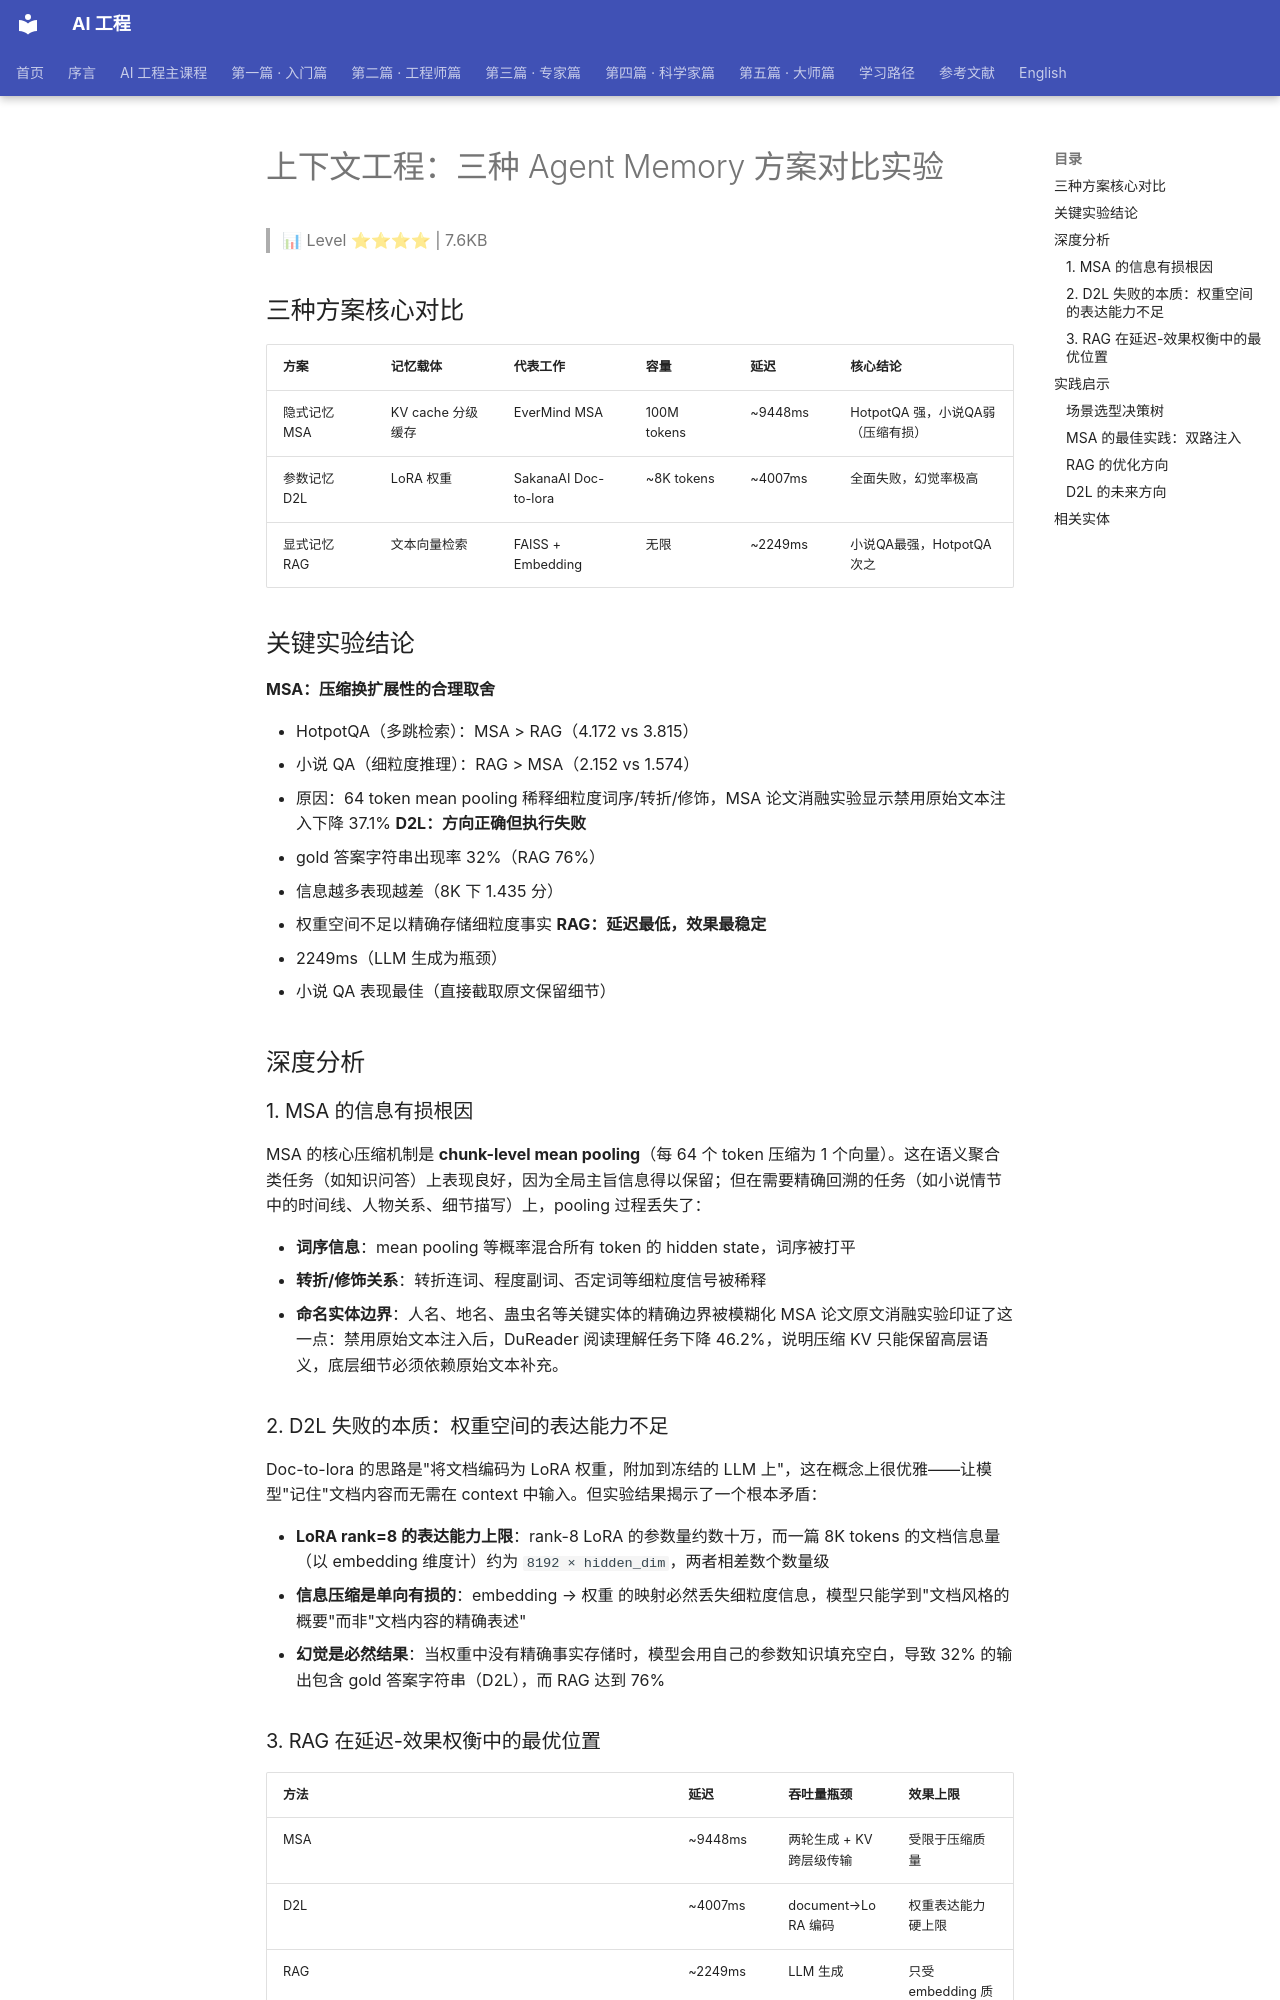

repository: QianJinGuo/wiki-book · page: ch06/034-agent-memory.html · generator: mkdocs

# 上下文工程：三种 Agent Memory 方案对比实验

> 📊 Level ⭐⭐⭐⭐ | 7.6KB

## 三种方案核心对比
| 方案 | 记忆载体 | 代表工作 | 容量 | 延迟 | 核心结论 |
|------|---------|---------|------|------|---------|
| 隐式记忆 MSA | KV cache 分级缓存 | EverMind MSA | 100M tokens | ~9448ms | HotpotQA 强，小说QA弱（压缩有损） |
| 参数记忆 D2L | LoRA 权重 | SakanaAI Doc-to-lora | ~8K tokens | ~4007ms | 全面失败，幻觉率极高 |
| 显式记忆 RAG | 文本向量检索 | FAISS + Embedding | 无限 | ~2249ms | 小说QA最强，HotpotQA次之 |

## 关键实验结论
**MSA：压缩换扩展性的合理取舍**

- HotpotQA（多跳检索）：MSA > RAG（4.172 vs 3.815）
- 小说 QA（细粒度推理）：RAG > MSA（2.152 vs 1.574）
- 原因：64 token mean pooling 稀释细粒度词序/转折/修饰，MSA 论文消融实验显示禁用原始文本注入下降 37.1%
**D2L：方向正确但执行失败**

- gold 答案字符串出现率 32%（RAG 76%）
- 信息越多表现越差（8K 下 1.435 分）
- 权重空间不足以精确存储细粒度事实
**RAG：延迟最低，效果最稳定**

- 2249ms（LLM 生成为瓶颈）
- 小说 QA 表现最佳（直接截取原文保留细节）

## 深度分析
### 1. MSA 的信息有损根因
MSA 的核心压缩机制是 **chunk-level mean pooling**（每 64 个 token 压缩为 1 个向量）。这在语义聚合类任务（如知识问答）上表现良好，因为全局主旨信息得以保留；但在需要精确回溯的任务（如小说情节中的时间线、人物关系、细节描写）上，pooling 过程丢失了：

- **词序信息**：mean pooling 等概率混合所有 token 的 hidden state，词序被打平
- **转折/修饰关系**：转折连词、程度副词、否定词等细粒度信号被稀释
- **命名实体边界**：人名、地名、蛊虫名等关键实体的精确边界被模糊化
MSA 论文原文消融实验印证了这一点：禁用原始文本注入后，DuReader 阅读理解任务下降 46.2%，说明压缩 KV 只能保留高层语义，底层细节必须依赖原始文本补充。

### 2. D2L 失败的本质：权重空间的表达能力不足
Doc-to-lora 的思路是"将文档编码为 LoRA 权重，附加到冻结的 LLM 上"，这在概念上很优雅——让模型"记住"文档内容而无需在 context 中输入。但实验结果揭示了一个根本矛盾：

- **LoRA rank=8 的表达能力上限**：rank-8 LoRA 的参数量约数十万，而一篇 8K tokens 的文档信息量（以 embedding 维度计）约为 `8192 × hidden_dim`，两者相差数个数量级
- **信息压缩是单向有损的**：embedding → 权重 的映射必然丢失细粒度信息，模型只能学到"文档风格的概要"而非"文档内容的精确表述"
- **幻觉是必然结果**：当权重中没有精确事实存储时，模型会用自己的参数知识填充空白，导致 32% 的输出包含 gold 答案字符串（D2L），而 RAG 达到 76%

### 3. RAG 在延迟-效果权衡中的最优位置
| 方法 | 延迟 | 吞吐量瓶颈 | 效果上限 |
|------|------|-----------|---------|
| MSA | ~9448ms | 两轮生成 + KV 跨层级传输 | 受限于压缩质量 |
| D2L | ~4007ms | document→LoRA 编码 | 权重表达能力硬上限 |
| RAG | ~2249ms | LLM 生成 | 只受 embedding 质量限制 |
RAG 延迟最低的原因在于它将记忆存储外包给独立的向量数据库，LLM 只负责生成；延迟的主要来源是 LLM 生成本身，而非检索。MSA 延迟最高是因为需要两轮模型 forward pass（router + generator）且 KV 需要跨内存层级加载。

## 实践启示
